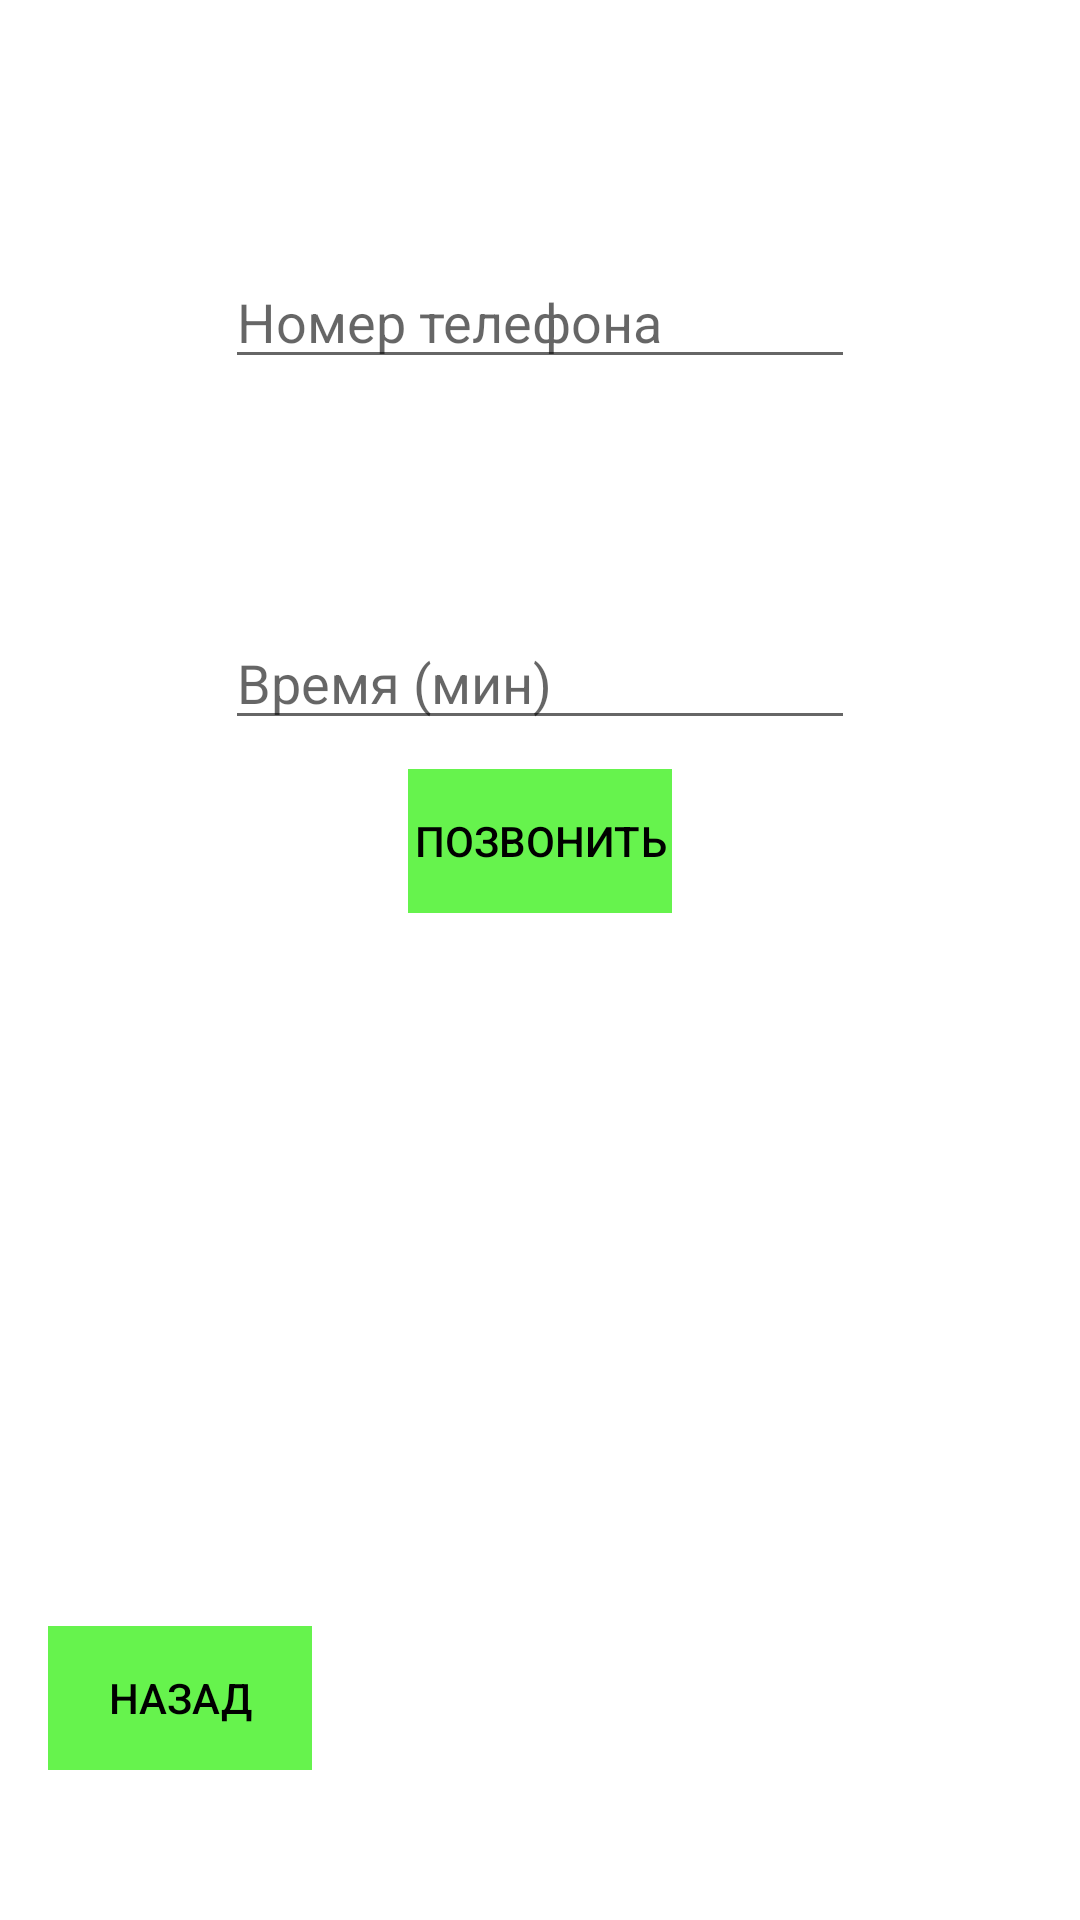

Reconstruct the res/layout file that produces this screen, plus the resources it refers to.
<!-- AndroidManifest.xml: application theme Theme.SOSButton -->
<!-- res/layout/call_activity.xml -->
<?xml version="1.0" encoding="utf-8"?>
<androidx.constraintlayout.widget.ConstraintLayout xmlns:android="http://schemas.android.com/apk/res/android"
    xmlns:app="http://schemas.android.com/apk/res-auto"
    xmlns:tools="http://schemas.android.com/tools"
    android:layout_width="match_parent"
    android:layout_height="match_parent"
    android:background="@color/white"
    tools:context=".CallActivity">


    <EditText
        android:id="@+id/phone_et"
        android:layout_width="wrap_content"
        android:layout_height="wrap_content"
        android:layout_marginTop="85dp"
        android:ems="10"
        android:hint="@string/phoneNumber"
        android:inputType="phone"
        android:maxLength="15"
        app:layout_constraintEnd_toEndOf="parent"
        app:layout_constraintStart_toStartOf="parent"
        app:layout_constraintTop_toTopOf="parent"
        tools:ignore="TouchTargetSizeCheck" />

    <EditText
        android:id="@+id/time_et"
        android:layout_width="wrap_content"
        android:layout_height="wrap_content"
        android:layout_marginTop="79dp"
        android:ems="10"
        android:hint="@string/time"
        android:inputType="number"
        android:maxLength="4"
        app:layout_constraintEnd_toEndOf="parent"
        app:layout_constraintStart_toStartOf="parent"
        app:layout_constraintTop_toBottomOf="@+id/phone_et"
        tools:ignore="TouchTargetSizeCheck" />

    <Button
        android:id="@+id/btn_call"
        style="@style/Widget.AppCompat.Button.Borderless.Colored"
        android:layout_width="wrap_content"
        android:layout_height="wrap_content"
        android:background="@color/purple_500"
        android:text="@string/call"
        android:textColor="@color/black"
        app:layout_constraintBaseline_toBaselineOf="@+id/btn_cancel"
        app:layout_constraintEnd_toEndOf="parent"
        app:layout_constraintStart_toStartOf="parent" />

    <Button
        android:id="@+id/btn_cancel"
        style="@style/Widget.AppCompat.Button.Borderless.Colored"
        android:layout_width="0dp"
        android:layout_height="47dp"
        android:layout_marginTop="100dp"
        android:layout_marginBottom="98dp"
        android:background="@color/purple_200"
        android:enabled="false"
        android:text="@string/cancel"
        android:textColor="@color/black"
        android:visibility="invisible"
        app:layout_constraintBottom_toTopOf="@+id/time_left_tv"
        app:layout_constraintEnd_toEndOf="@+id/btn_call"
        app:layout_constraintStart_toStartOf="@+id/btn_call"
        app:layout_constraintTop_toBottomOf="@+id/time_et" />

    <TextView
        android:id="@+id/time_left_tv"
        android:layout_width="wrap_content"
        android:layout_height="wrap_content"
        android:layout_marginStart="18dp"
        android:layout_marginBottom="314dp"
        android:textColor="@color/black"
        android:textSize="25sp"
        app:layout_constraintBottom_toBottomOf="parent"
        app:layout_constraintStart_toStartOf="@+id/btn_call" />

    <Button
        android:id="@+id/btn_back"
        style="@style/Widget.AppCompat.Button.Borderless.Colored"
        android:layout_width="wrap_content"
        android:layout_height="wrap_content"
        android:layout_marginStart="16dp"
        android:layout_marginBottom="50dp"
        android:background="@color/purple_500"
        android:text="@string/back"
        android:textColor="@color/black"
        app:layout_constraintBottom_toBottomOf="parent"
        app:layout_constraintStart_toStartOf="parent" />

</androidx.constraintlayout.widget.ConstraintLayout>
<!-- resources referenced by this layout -->
<resources>
  <color name="black">#000000</color>
  <color name="purple_200">#BEBC1536</color>
  <color name="purple_500">#B224EE00</color>
  <color name="white">#34FFFFFF</color>
  <string name="back">Назад</string>
  <string name="call">Позвонить</string>
  <string name="cancel">Отмена</string>
  <string name="phoneNumber">Номер телефона</string>
  <string name="time">Время (мин)</string>
  <style name="Theme.SOSButton" parent="Theme.MaterialComponents.DayNight.DarkActionBar">
          
          <item name="colorPrimary">@color/purple_500</item>
          <item name="colorPrimaryVariant">@color/purple_700</item>
          <item name="colorOnPrimary">@color/white</item>
          
          <item name="colorSecondary">@color/teal_200</item>
          <item name="colorSecondaryVariant">@color/teal_700</item>
          <item name="colorOnSecondary">@color/black</item>
          
          <item name="android:statusBarColor" tools:targetApi="l">?attr/colorPrimaryVariant</item>
          
      </style>
  <color name="purple_700">#FF3700B3</color>
  <color name="teal_200">#FF03DAC5</color>
  <color name="teal_700">#FF018786</color>
</resources>
